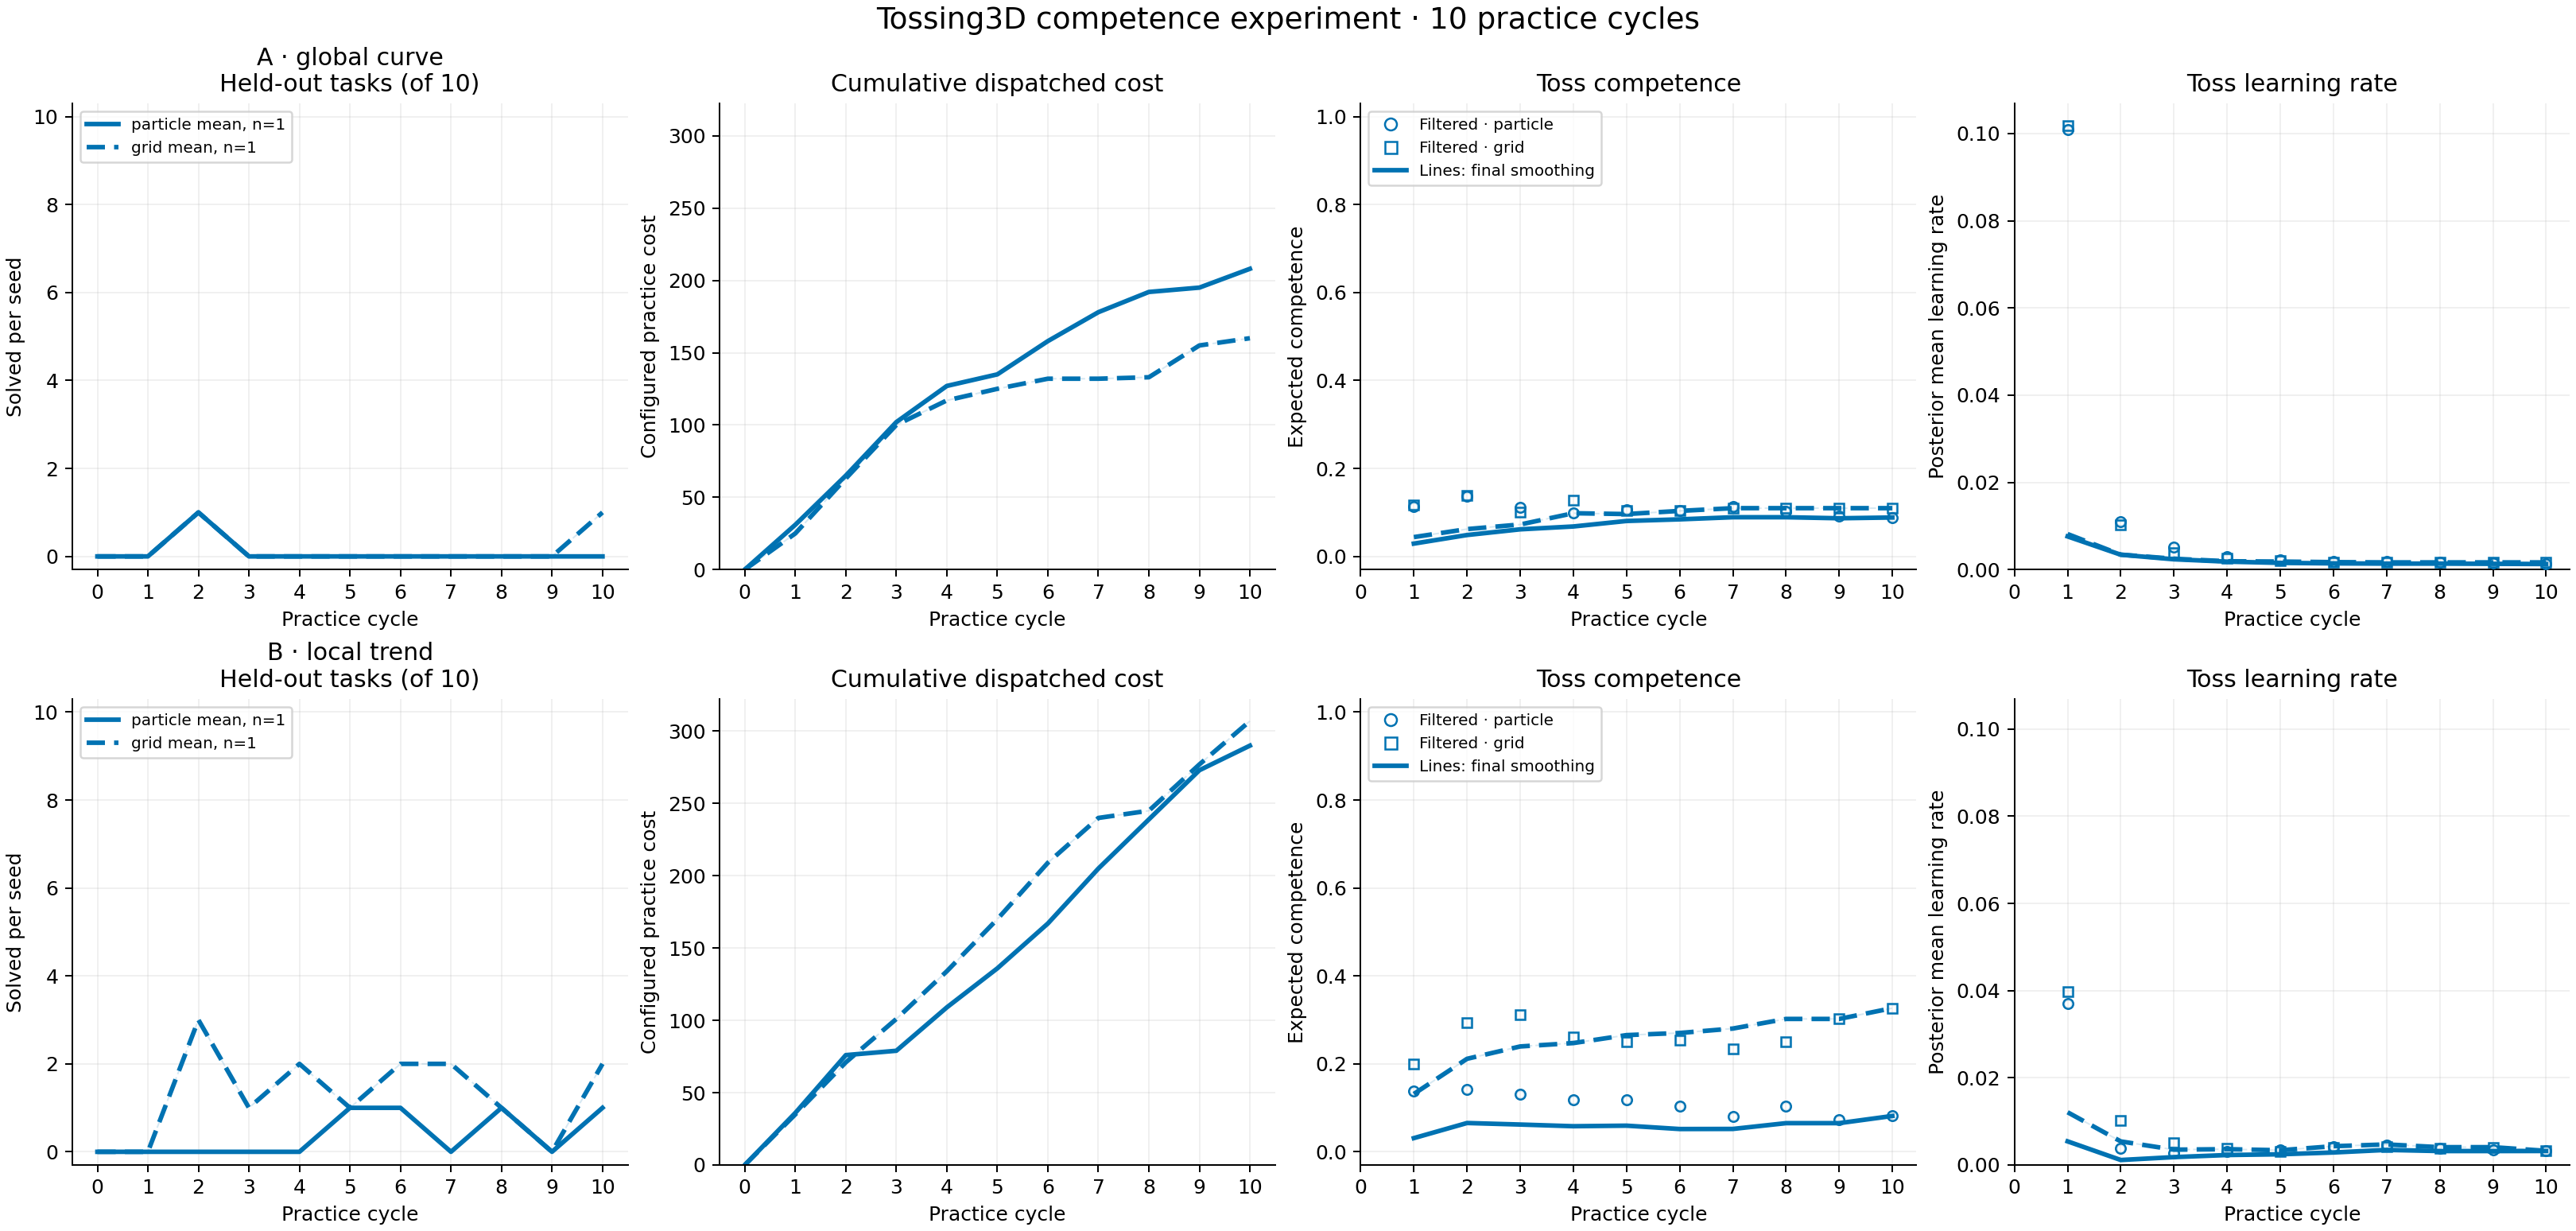

The data file committed next to this chart (first rows):
name, model, engine, seed, valid, returncode, num_cycles, initial_eval_solved, final_eval_solved, eval_tasks, total_dispatches, total_dispatched_cost, free_practice_resets, sampler_attempts, sampler_successes, toss_final_filtered_competence, toss_final_filtered_learning_rate, toss_earliest_smoothed_ess, toss_earliest_unique_ancestors, toss_phi_configurations_final_filtered, elapsed_seconds, errors
global_curve-grid/seed_00, global_curve, grid, 0, True, 0, 10, 0, 1, 10, 76, 160.0, 0, 20, 0, 0.1097, 0.00165, 62.3, , , 669.5, 
global_curve-particle/seed_00, global_curve, particle, 0, True, 0, 10, 0, 0, 10, 100, 208.0, 0, 25, 0, 0.08845, 0.001273, 75.75, 284, 106, 669.8, 
local_trend-grid/seed_00, local_trend, grid, 0, True, 0, 10, 0, 2, 10, 147, 307.0, 0, 39, 3, 0.3267, 0.00325, 20.21, , , 561.2, 
local_trend-particle/seed_00, local_trend, particle, 0, True, 0, 10, 0, 1, 10, 142, 290.0, 0, 38, 0, 0.0815, 0.003211, 23.52, 103, , 613.2, 
